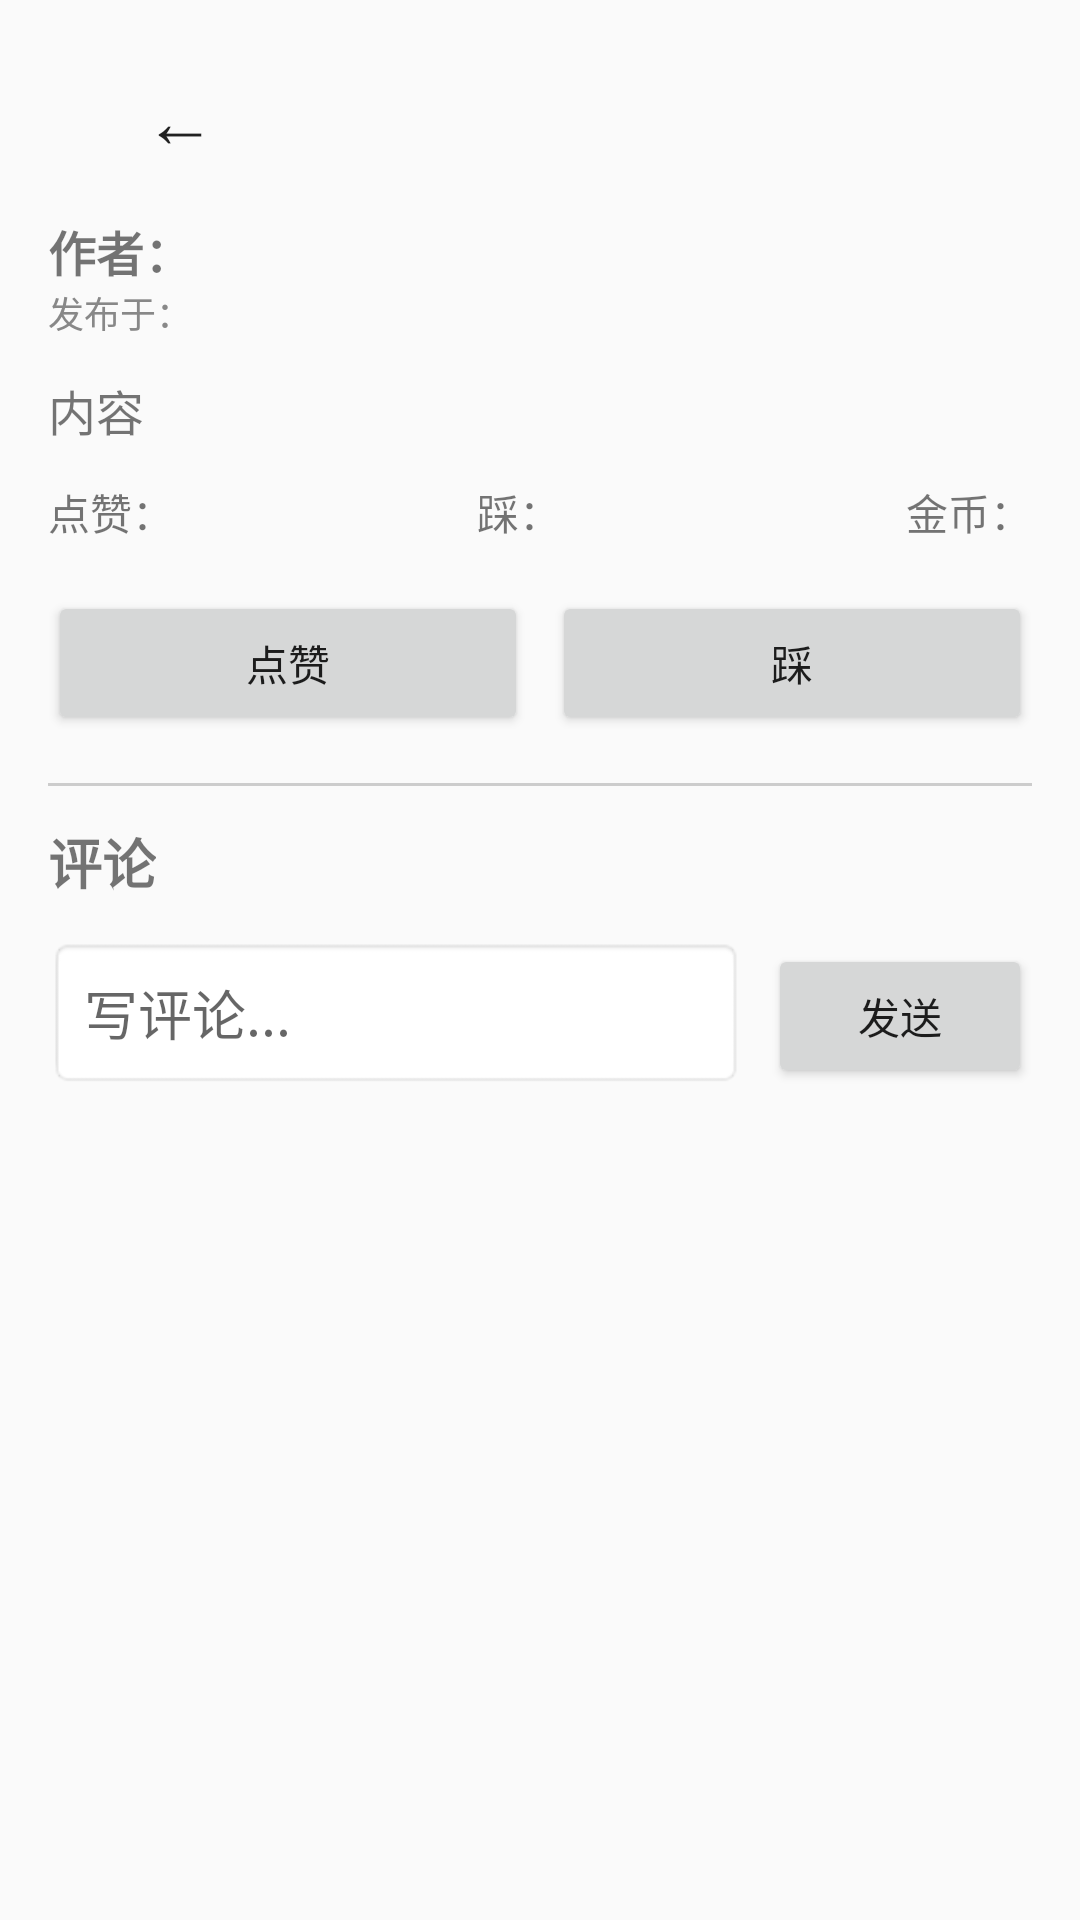

Reconstruct the res/layout file that produces this screen, plus the resources it refers to.
<!-- AndroidManifest.xml: application theme Theme.DShare -->
<!-- res/layout/activity_post_detail.xml -->
<?xml version="1.0" encoding="utf-8"?>
<ScrollView xmlns:android="http://schemas.android.com/apk/res/android"
    android:layout_width="match_parent"
    android:layout_height="match_parent">
    <LinearLayout
        android:layout_width="match_parent"
        android:layout_height="wrap_content"
        android:orientation="vertical"
        android:padding="16dp">
        <LinearLayout
            android:layout_width="match_parent"
            android:layout_height="wrap_content"
            android:orientation="horizontal"
            android:gravity="center_vertical"
            android:layout_marginBottom="8dp">
            <Button
                android:id="@+id/btn_back"
                android:layout_width="wrap_content"
                android:layout_height="wrap_content"
                android:text="←"
                android:paddingStart="16dp"
                android:paddingEnd="16dp"
                android:textSize="24sp"
                android:background="?android:attr/selectableItemBackgroundBorderless"
                style="?android:attr/borderlessButtonStyle" />
            <TextView
                android:layout_width="0dp"
                android:layout_height="wrap_content"
                android:layout_weight="1" />
            <ImageButton
                android:id="@+id/btn_copy_qq"
                android:layout_width="36dp"
                android:layout_height="36dp"
                android:src="@drawable/ic_qq"
                android:contentDescription="复制QQ"
                android:padding="4dp"
                android:background="?android:attr/selectableItemBackgroundBorderless"
                android:scaleType="fitCenter"
                android:visibility="gone" />
            <ImageButton
                android:id="@+id/btn_copy_wechat"
                android:layout_width="36dp"
                android:layout_height="36dp"
                android:src="@drawable/ic_wechat"
                android:contentDescription="复制微信"
                android:padding="4dp"
                android:background="?android:attr/selectableItemBackgroundBorderless"
                android:scaleType="fitCenter"
                android:visibility="gone" />
            <ImageButton
                android:id="@+id/btn_copy_phone"
                android:layout_width="36dp"
                android:layout_height="36dp"
                android:src="@drawable/ic_phone"
                android:contentDescription="复制电话"
                android:padding="4dp"
                android:background="?android:attr/selectableItemBackgroundBorderless"
                android:scaleType="fitCenter"
                android:visibility="gone" />
        </LinearLayout>
        <TextView
            android:id="@+id/tv_author"
            android:layout_width="match_parent"
            android:layout_height="wrap_content"
            android:text="@string/author_prefix"
            android:textStyle="bold"
            android:textSize="16sp" />
        <TextView
            android:id="@+id/tv_timestamp"
            android:layout_width="match_parent"
            android:layout_height="wrap_content"
            android:text="@string/posted_prefix"
            android:textSize="12sp"
            android:textColor="#888" />
        <TextView
            android:id="@+id/tv_content_detail"
            android:layout_width="match_parent"
            android:layout_height="wrap_content"
            android:text="@string/content"
            android:textSize="16sp"
            android:layout_marginTop="12dp" />
        <LinearLayout
            android:layout_width="match_parent"
            android:layout_height="wrap_content"
            android:orientation="horizontal"
            android:layout_marginTop="12dp">
            <TextView
                android:id="@+id/tv_likes"
                android:layout_width="0dp"
                android:layout_height="wrap_content"
                android:layout_weight="1"
                android:text="@string/likes_prefix"
                android:textSize="14sp" />
            <TextView
                android:id="@+id/tv_dislikes"
                android:layout_width="0dp"
                android:layout_height="wrap_content"
                android:layout_weight="1"
                android:text="@string/dislikes_prefix"
                android:textSize="14sp" />
            <TextView
                android:id="@+id/tv_gold_reward"
                android:layout_width="wrap_content"
                android:layout_height="wrap_content"
                android:text="@string/gold_reward_prefix"
                android:textSize="14sp" />
        </LinearLayout>
        <androidx.recyclerview.widget.RecyclerView
            android:id="@+id/rv_media_detail"
            android:layout_width="match_parent"
            android:layout_height="wrap_content"
            android:layout_marginTop="12dp"
            android:visibility="gone" />
        <LinearLayout
            android:layout_width="match_parent"
            android:layout_height="wrap_content"
            android:orientation="horizontal"
            android:layout_marginTop="16dp">
            <Button
                android:id="@+id/btn_like"
                android:layout_width="0dp"
                android:layout_height="wrap_content"
                android:layout_weight="1"
                android:text="@string/btn_like"
                android:layout_marginEnd="8dp" />
            <Button
                android:id="@+id/btn_dislike"
                android:layout_width="0dp"
                android:layout_height="wrap_content"
                android:layout_weight="1"
                android:text="@string/dislike" />
        </LinearLayout>
        <View
            android:layout_width="match_parent"
            android:layout_height="1dp"
            android:background="#CCC"
            android:layout_marginTop="16dp" />
        <TextView
            android:layout_width="wrap_content"
            android:layout_height="wrap_content"
            android:text="@string/comments"
            android:textStyle="bold"
            android:textSize="18sp"
            android:layout_marginTop="12dp" />
        <androidx.recyclerview.widget.RecyclerView
            android:id="@+id/rv_comments"
            android:layout_width="match_parent"
            android:layout_height="wrap_content"
            android:nestedScrollingEnabled="false" />
        <LinearLayout
            android:layout_width="match_parent"
            android:layout_height="wrap_content"
            android:orientation="horizontal"
            android:layout_marginTop="12dp">
            <EditText
                android:id="@+id/et_comment"
                android:layout_width="0dp"
                android:layout_height="wrap_content"
                android:layout_weight="1"
                android:hint="@string/write_comment_hint"
                android:padding="12dp"
                android:background="@android:drawable/editbox_background" />
            <Button
                android:id="@+id/btn_submit_comment"
                android:layout_width="wrap_content"
                android:layout_height="wrap_content"
                android:text="@string/btn_send"
                android:layout_marginStart="8dp" />
        </LinearLayout>
    </LinearLayout>
</ScrollView>
<!-- resources referenced by this layout -->
<resources>
  <!-- drawable ic_phone (drawable) -->
  <?xml version="1.0" encoding="utf-8"?>
  <vector xmlns:android="http://schemas.android.com/apk/res/android"
      android:width="24dp"
      android:height="24dp"
      android:viewportWidth="24"
      android:viewportHeight="24">
      <path
          android:fillColor="#666666"
          android:pathData="M6.62,10.79c1.44,2.83 3.76,5.14 6.59,6.59l2.2,-2.2c0.27,-0.27 0.67,-0.36 1.02,-0.24 1.12,0.37 2.33,0.57 3.57,0.57 0.55,0 1,0.45 1,1V20c0,0.55 -0.45,1 -1,1 -9.39,0 -17,-7.61 -17,-17 0,-0.55 0.45,-1 1,-1h3.5c0.55,0 1,0.45 1,1 0,1.25 0.2,2.45 0.57,3.57 0.11,0.35 0.03,0.74 -0.25,1.02l-2.2,2.2z"/>
  </vector>
  <!-- drawable ic_qq (drawable) -->
  <?xml version="1.0" encoding="utf-8"?>
  <vector xmlns:android="http://schemas.android.com/apk/res/android"
      android:width="24dp"
      android:height="24dp"
      android:viewportWidth="24"
      android:viewportHeight="24">
      <path
          android:fillColor="#12B7F5"
          android:pathData="M12,2C6.48,2 2,6.48 2,12s4.48,10 10,10 10,-4.48 10,-10S17.52,2 12,2zM12,20c-4.41,0 -8,-3.59 -8,-8s3.59,-8 8,-8 8,3.59 8,8 -3.59,8 -8,8zM15.65,7.76c-0.56,0 -1.03,0.18 -1.45,0.52 -0.26,0.21 -0.45,0.46 -0.57,0.76 -0.1,0.23 -0.14,0.49 -0.14,0.79 0,0.39 0.08,0.74 0.22,1.04 0.18,0.4 0.45,0.73 0.81,0.96 0.36,0.23 0.77,0.34 1.22,0.34 0.53,0 0.97,-0.16 1.3,-0.46 0.21,-0.18 0.38,-0.41 0.49,-0.66 0.1,-0.22 0.16,-0.46 0.16,-0.72 0,-0.42 -0.15,-0.78 -0.44,-1.06 -0.29,-0.29 -0.68,-0.43 -1.14,-0.43 -0.06,0 -0.1,0.02 -0.15,0.02 -0.11,0.01 -0.2,0.02 -0.3,0.02zM10.25,13.41c-0.24,0 -0.46,0.08 -0.65,0.23 -0.19,0.16 -0.34,0.36 -0.43,0.59 -0.07,0.17 -0.11,0.37 -0.11,0.61 0,0.47 0.15,0.87 0.45,1.19 0.3,0.32 0.71,0.48 1.24,0.48 0.52,0 0.93,-0.16 1.24,-0.48 0.3,-0.32 0.45,-0.72 0.45,-1.19 0,-0.24 -0.04,-0.44 -0.11,-0.61 -0.09,-0.23 -0.24,-0.43 -0.43,-0.59 -0.19,-0.15 -0.41,-0.23 -0.65,-0.23 -0.27,0 -0.5,0.09 -0.7,0.26 -0.2,0.17 -0.34,0.4 -0.42,0.67 -0.07,0.23 -0.11,0.46 -0.11,0.7 0,0.51 0.16,0.94 0.48,1.27 0.32,0.33 0.76,0.5 1.31,0.5 0.53,0 0.96,-0.16 1.28,-0.49 0.32,-0.32 0.49,-0.75 0.49,-1.28 0,-0.42 -0.12,-0.76 -0.37,-1.01 -0.26,-0.26 -0.6,-0.39 -1.03,-0.39 -0.47,0 -0.83,0.17 -1.08,0.5 -0.26,0.33 -0.39,0.73 -0.39,1.2 0,0.47 0.13,0.86 0.4,1.16 0.27,0.3 0.64,0.45 1.1,0.45 0.46,0 0.82,-0.15 1.07,-0.45 0.26,-0.3 0.39,-0.69 0.39,-1.16 0,-0.51 -0.16,-0.91 -0.48,-1.22 -0.33,-0.31 -0.76,-0.47 -1.29,-0.47z"/>
  </vector>
  <!-- drawable ic_wechat (drawable) -->
  <?xml version="1.0" encoding="utf-8"?>
  <vector xmlns:android="http://schemas.android.com/apk/res/android"
      android:width="24dp"
      android:height="24dp"
      android:viewportWidth="24"
      android:viewportHeight="24">
      <path
          android:fillColor="#07C160"
          android:pathData="M12,2C6.48,2 2,6.48 2,12s4.48,10 10,10 10,-4.48 10,-10S17.52,2 12,2zM12,20c-4.41,0 -8,-3.59 -8,-8s3.59,-8 8,-8 8,3.59 8,8 -3.59,8 -8,8zM8.5,10c-0.83,0 -1.5,-0.67 -1.5,-1.5s0.67,-1.5 1.5,-1.5 1.5,0.67 1.5,1.5 -0.67,1.5 -1.5,1.5zM15.5,10c-0.83,0 -1.5,-0.67 -1.5,-1.5s0.67,-1.5 1.5,-1.5 1.5,0.67 1.5,1.5 -0.67,1.5 -1.5,1.5zM12,16c-2.33,0 -4.32,-1.45 -5.12,-3.5h10.24c-0.8,2.05 -2.79,3.5 -5.12,3.5z"/>
  </vector>
  <string name="author_prefix">作者：</string>
  <string name="btn_like">点赞</string>
  <string name="btn_send">发送</string>
  <string name="comments">评论</string>
  <string name="content">内容</string>
  <string name="dislike">踩</string>
  <string name="dislikes_prefix">踩：</string>
  <string name="gold_reward_prefix">金币：</string>
  <string name="likes_prefix">点赞：</string>
  <string name="posted_prefix">发布于：</string>
  <string name="write_comment_hint">写评论...</string>
  <style name="Theme.DShare" parent="Theme.AppCompat.Light.NoActionBar">
          <item name="colorPrimary">@color/primary</item>
          <item name="colorPrimaryDark">@color/primary_dark</item>
          <item name="colorAccent">@color/accent</item>
      </style>
  <color name="primary">#1565C0</color>
  <color name="primary_dark">#0D47A1</color>
  <color name="accent">#FFD700</color>
</resources>
